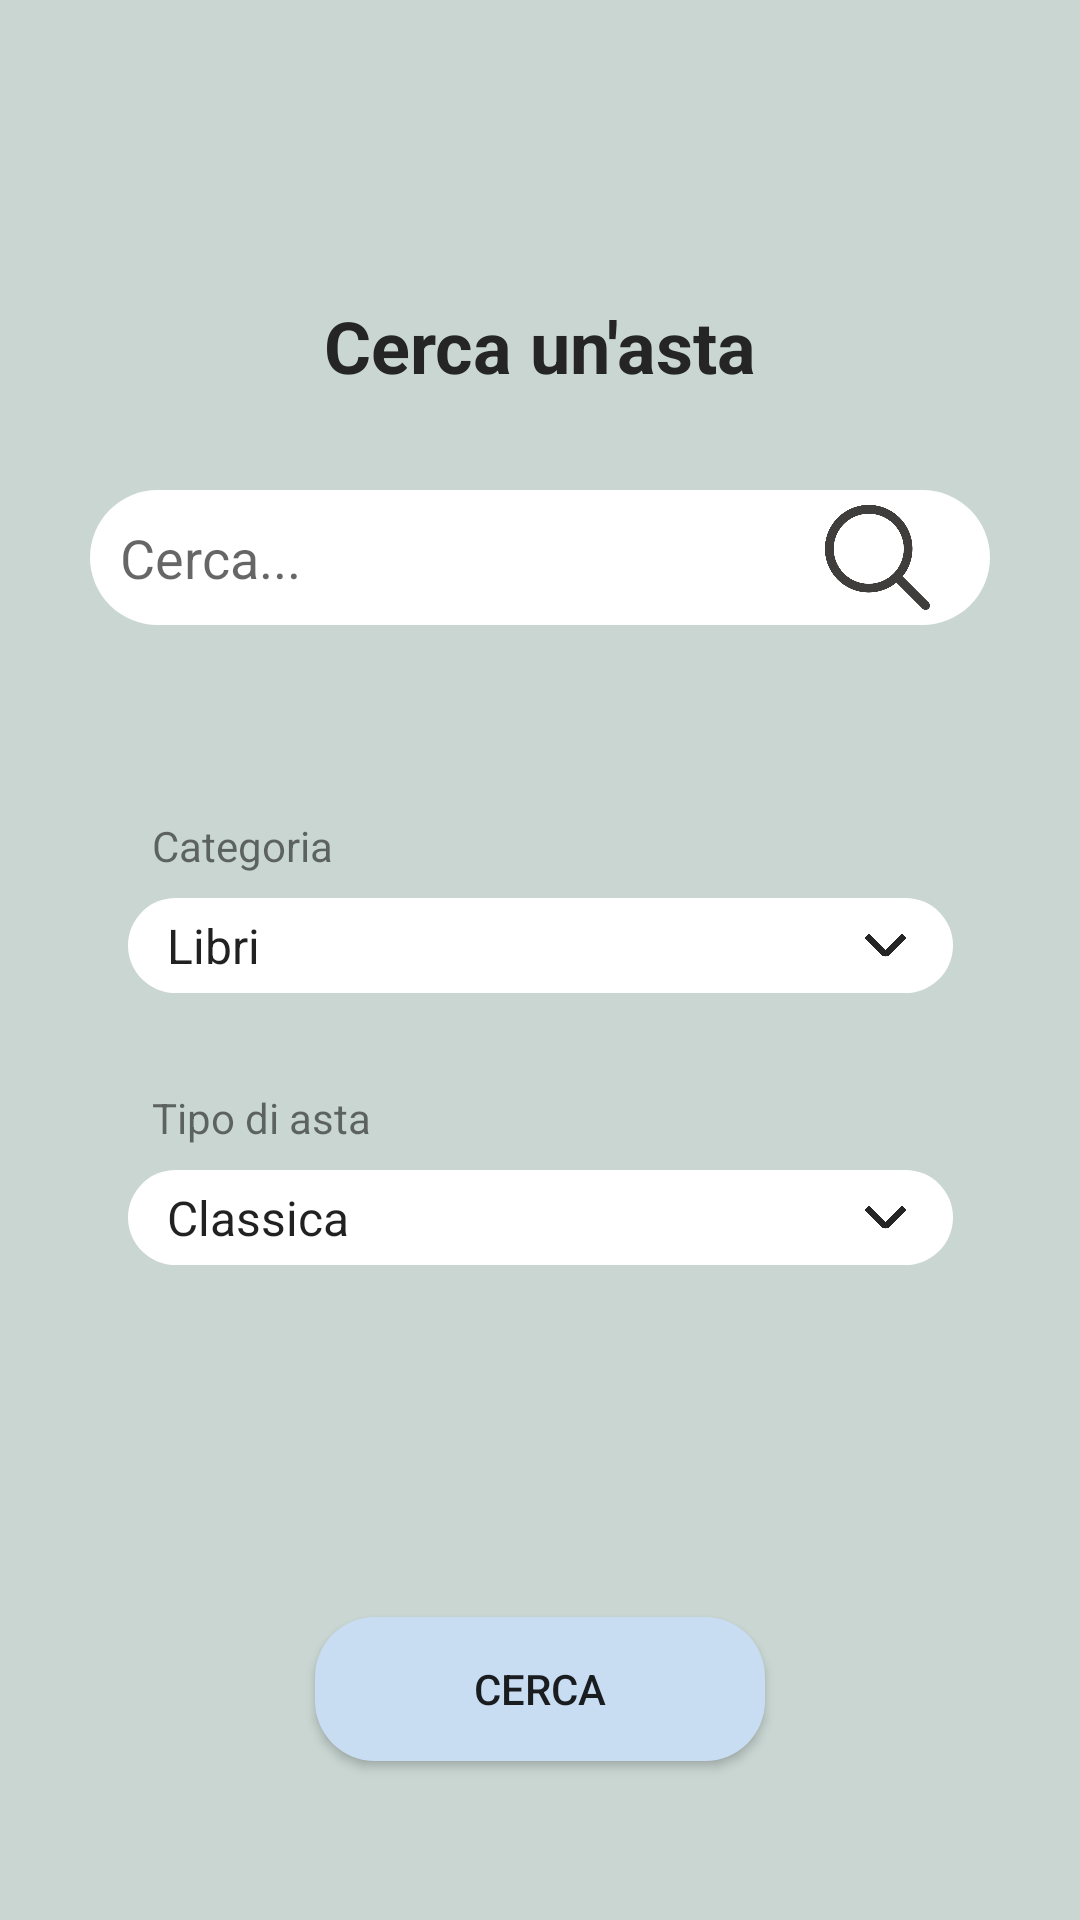

Reconstruct the res/layout file that produces this screen, plus the resources it refers to.
<!-- AndroidManifest.xml: application theme Theme.DietiDealsClient -->
<!-- res/layout/activity_search_aste.xml -->
<?xml version="1.0" encoding="utf-8"?>
<androidx.constraintlayout.widget.ConstraintLayout xmlns:android="http://schemas.android.com/apk/res/android"
    xmlns:app="http://schemas.android.com/apk/res-auto"
    xmlns:tools="http://schemas.android.com/tools"
    android:layout_width="match_parent"
    android:layout_height="match_parent"
    android:background="@color/appBackgroundColor">

    <ImageView
        android:id="@+id/search_btton_back"
        android:layout_width="75dp"
        android:layout_height="75dp"
        android:layout_marginStart="8dp"
        android:layout_marginTop="16dp"
        android:src="@drawable/image_back_icon"
        app:layout_constraintStart_toStartOf="parent"
        app:layout_constraintTop_toTopOf="parent" />

    <TextView
        android:id="@+id/cercaAsta_title"
        style="@style/title"
        android:layout_width="wrap_content"
        android:layout_height="wrap_content"
        android:layout_marginTop="8dp"
        android:text="Cerca un'asta"
        app:layout_constraintEnd_toEndOf="parent"
        app:layout_constraintStart_toStartOf="parent"
        app:layout_constraintTop_toBottomOf="@+id/search_btton_back" />

    <EditText
        android:id="@+id/search_keyword_edit_text"
        android:layout_width="300dp"
        android:layout_height="45dp"
        android:layout_marginStart="24dp"
        android:layout_marginTop="32dp"
        android:layout_marginEnd="24dp"
        android:background="@drawable/login_edit_text"
        android:drawableEnd="@drawable/icon_search"
        android:ems="10"
        android:hint="Cerca..."
        android:inputType="text"
        android:paddingLeft="10dp"
        android:paddingRight="20dp"
        app:layout_constraintEnd_toEndOf="parent"
        app:layout_constraintStart_toStartOf="parent"
        app:layout_constraintTop_toBottomOf="@+id/cercaAsta_title" />

    <Spinner
        android:id="@+id/search_categoria"
        style="@style/midText"
        android:layout_width="275dp"
        android:layout_height="wrap_content"
        android:layout_marginTop="8dp"
        android:background="@drawable/spinner_bg"
        android:entries="@array/categories"
        android:padding="5dp"
        app:layout_constraintEnd_toEndOf="parent"
        app:layout_constraintStart_toStartOf="parent"
        app:layout_constraintTop_toBottomOf="@+id/cat_text" />

    <Spinner
        android:id="@+id/search_type"
        style="@style/midText"
        android:layout_width="275dp"
        android:layout_height="wrap_content"
        android:layout_marginTop="8dp"
        android:background="@drawable/spinner_bg"
        android:entries="@array/aste_types"
        android:padding="5dp"
        app:layout_constraintEnd_toEndOf="parent"
        app:layout_constraintStart_toStartOf="parent"
        app:layout_constraintTop_toBottomOf="@+id/type_text" />

    <Button
        android:id="@+id/search_btn"
        android:layout_width="150dp"
        android:layout_height="wrap_content"
        android:layout_marginTop="64dp"
        android:background="@drawable/btn_confirm"
        android:text="Cerca"
        app:layout_constraintBottom_toBottomOf="parent"
        app:layout_constraintEnd_toEndOf="parent"
        app:layout_constraintStart_toStartOf="parent"
        app:layout_constraintTop_toBottomOf="@+id/search_type" />

    <TextView
        android:id="@+id/cat_text"
        android:layout_width="wrap_content"
        android:layout_height="wrap_content"
        android:layout_marginStart="8dp"
        android:layout_marginTop="64dp"
        android:text="Categoria"
        app:layout_constraintStart_toStartOf="@+id/search_categoria"
        app:layout_constraintTop_toBottomOf="@+id/search_keyword_edit_text" />

    <TextView
        android:id="@+id/type_text"
        android:layout_width="wrap_content"
        android:layout_height="wrap_content"
        android:layout_marginStart="8dp"
        android:layout_marginTop="32dp"
        android:text="Tipo di asta"
        app:layout_constraintStart_toStartOf="@+id/search_type"
        app:layout_constraintTop_toBottomOf="@+id/search_categoria" />
</androidx.constraintlayout.widget.ConstraintLayout>
<!-- resources referenced by this layout -->
<resources>
  <string-array name="aste_types">
          <item>Classica</item>
          <item>Silenziosa</item>
      </string-array>
  <string-array name="categories">
          <item>Libri</item>
          <item>Musica e Film</item>
          <item>Elettronica</item>
          <item>Videogiochi</item>
          <item>Casa e Fai da te</item>
          <item>Bellezza e salute</item>
          <item>Vestiti e scarpe</item>
          <item>Sport</item>
          <item>Auto e moto</item>
          <item>Collezionismo</item>
      </string-array>
  <color name="appBackgroundColor">#748DA9A0</color>
  <!-- drawable btn_confirm (drawable) -->
  <?xml version="1.0" encoding="utf-8"?>
  <shape xmlns:android="http://schemas.android.com/apk/res/android"
      android:shape="rectangle" android:padding="10dp">
      
      <solid android:color="@color/okBtnColor"/>
      <corners android:radius="20dp"/>
  </shape>
  <!-- drawable icon_search (drawable) -->
  <?xml version="1.0" encoding="utf-8"?>
  <layer-list xmlns:android="http://schemas.android.com/apk/res/android"
      android:paddingRight="10dp">
      <item
          android:drawable="@drawable/image_search"
          android:width="35dp"
          android:height="35dp"/>
  
  </layer-list >
  <!-- drawable login_edit_text (drawable) -->
  <?xml version="1.0" encoding="utf-8"?>
      <shape xmlns:android="http://schemas.android.com/apk/res/android"
          android:shape="rectangle" android:padding="10dp">
          
          <solid android:color="@color/white"/>
          <corners android:radius="50dp"/>
      </shape>
  <!-- drawable spinner_bg (drawable) -->
  <?xml version="1.0" encoding="utf-8"?>
  <selector xmlns:android="http://schemas.android.com/apk/res/android">
      <item><layer-list>
          <item><shape>
              <solid android:color="@color/white"/>
              <corners android:radius="50dp"/>
              <padding android:right="10dp"/>
          </shape></item>
          <item
              android:drawable="@drawable/image_arrow_down"
              android:height="25dp"
              android:width="25dp"
              android:gravity="center_vertical|end">
          </item>
      </layer-list></item>
  
  </selector>
  <style name="midText">
          <item name="android:textColor">@color/mainTextColor</item>
          <item name="android:textSize">16dp</item>
      </style>
  <style name="title">
          <item name="android:textColor">@color/mainTextColor</item>
          <item name="android:textSize">24dp</item>
          <item name="android:textStyle">bold</item>
      </style>
  <style name="Theme.DietiDealsClient" parent="android:Theme.Material.Light.NoActionBar" />
  <color name="okBtnColor">#C9DDF2</color>
  <!-- drawable image_search: png bitmap (drawable-nodpi, 19707 bytes) -->
  <color name="white">#FFFFFFFF</color>
  <!-- drawable image_arrow_down: png bitmap (drawable-nodpi, 3317 bytes) -->
  <color name="mainTextColor">#252525</color>
</resources>
